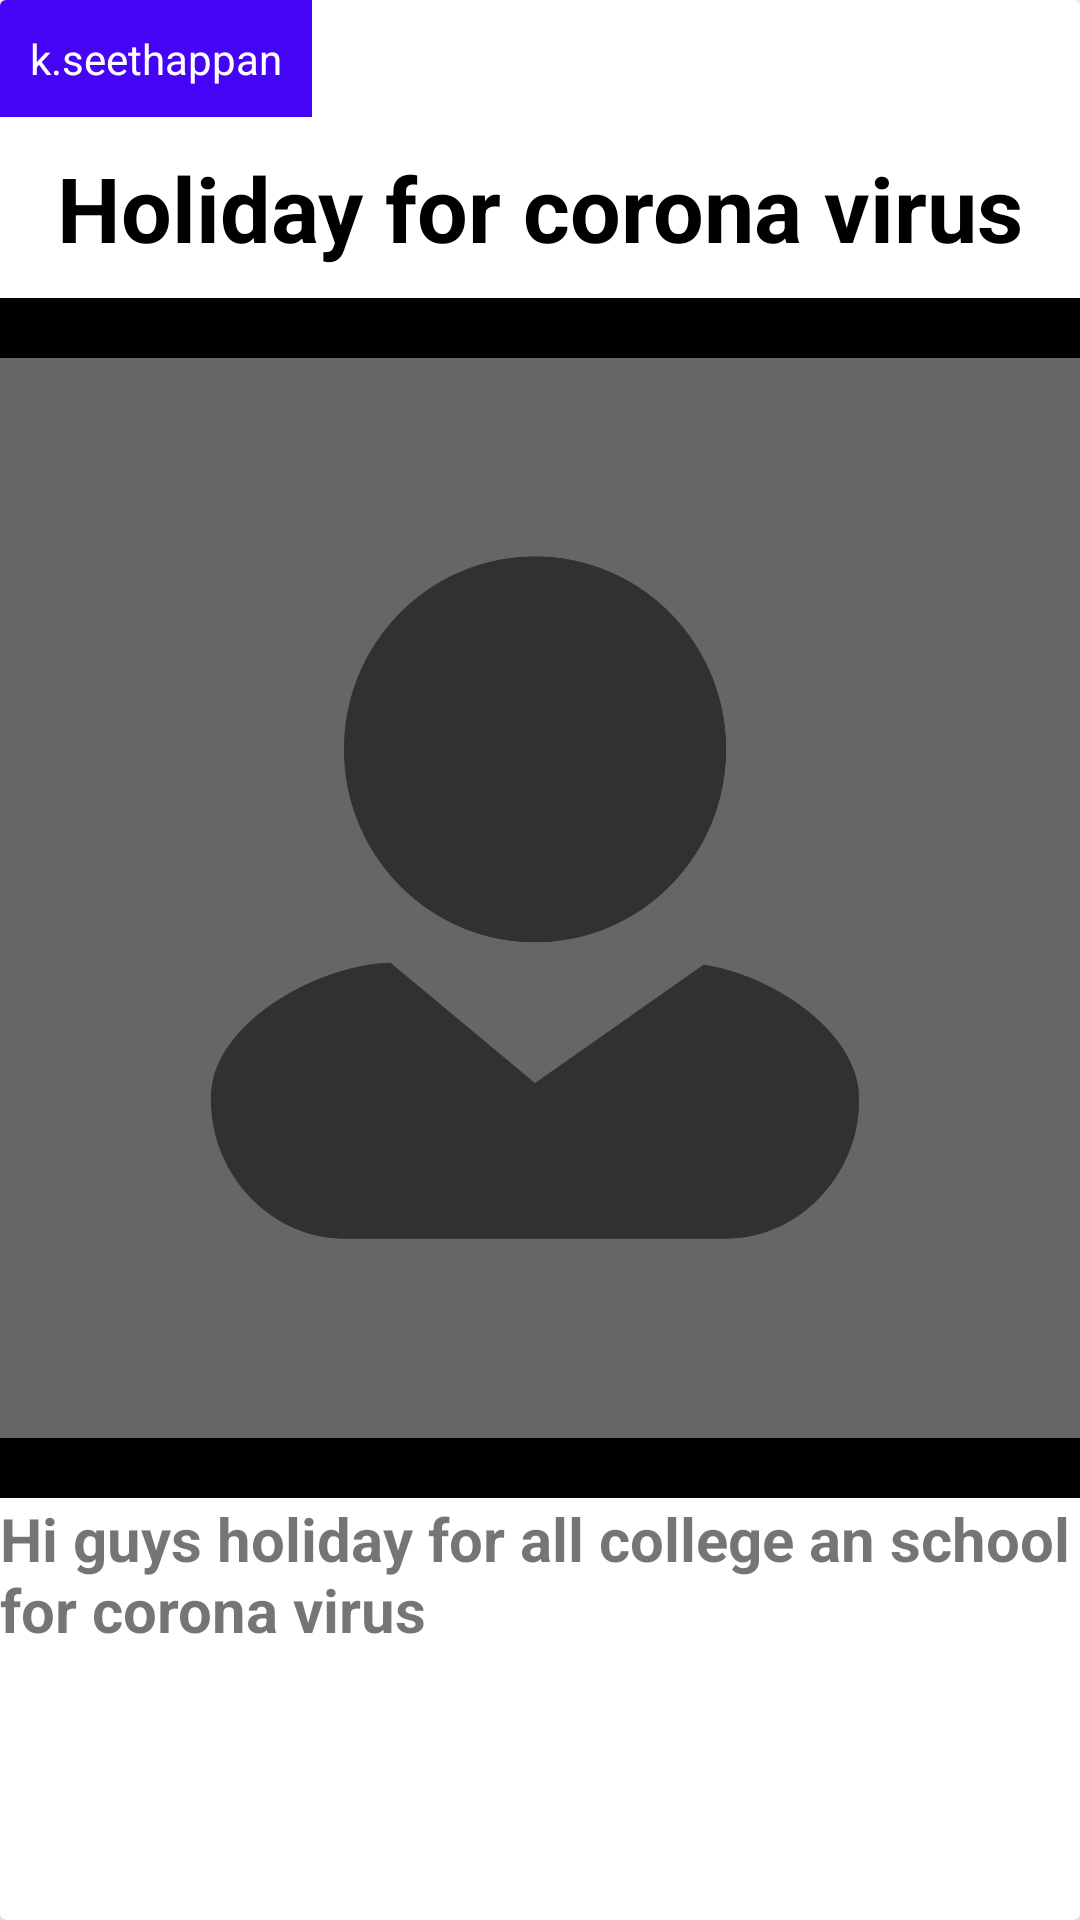

The Android layout XML behind this screen, and the referenced resources:
<!-- AndroidManifest.xml: application theme Theme.LM -->
<!-- res/layout/news_item.xml -->
<?xml version="1.0" encoding="utf-8"?>
<androidx.cardview.widget.CardView xmlns:android="http://schemas.android.com/apk/res/android"
    android:layout_width="match_parent"
    android:layout_margin="10dp"
    android:layout_height="wrap_content">
   <LinearLayout
       android:layout_width="match_parent"
       android:layout_height="wrap_content"
       android:orientation="vertical">
       <TextView
           android:id="@+id/news_creator_name"
           android:layout_width="wrap_content"
           android:layout_height="wrap_content"
           android:text="k.seethappan"
           android:padding="10dp"
           android:background="#4604F6"
           android:textColor="@color/white"/>
       <TextView
           android:id="@+id/news_title_from_new_item"
           android:padding="10dp"
           android:layout_width="wrap_content"
           android:layout_height="wrap_content"
           android:layout_gravity="center_horizontal"
           android:text="Holiday for corona virus"
           android:textStyle="bold"
           android:textColor="@color/black"
           android:textSize="30dp"/>

       <ImageView
           android:id="@+id/news_banner_img"
           android:layout_width="wrap_content"
           android:background="@color/black"
           android:layout_height="400dp"
           android:src="@drawable/user_default" />
       <TextView
           android:layout_gravity="center_horizontal"
           android:layout_width="wrap_content"
           android:layout_height="wrap_content"
           android:id="@+id/news_msg_text"
           android:text="Hi guys holiday for all college an school for corona virus"
           android:textSize="20dp"
           android:textStyle="bold"/>
   </LinearLayout>
</androidx.cardview.widget.CardView>
<!-- resources referenced by this layout -->
<resources>
  <color name="black">#000000</color>
  <color name="white">#FFFFFFFF</color>
  <!-- drawable user_default: png bitmap (drawable, 47490 bytes) -->
  <style name="Theme.LM" parent="Theme.MaterialComponents.DayNight.DarkActionBar">
          
          <item name="colorPrimary">@color/purple_500</item>
          <item name="colorPrimaryVariant">@color/purple_700</item>
          <item name="colorOnPrimary">@color/white</item>
          
          <item name="colorSecondary">@color/black</item>
          <item name="colorSecondaryVariant">@color/black</item>
          <item name="colorOnSecondary">@color/white</item>
          
          <item name="android:statusBarColor" tools:targetApi="l">?attr/colorSecondaryVariant</item>
          
      </style>
  <color name="purple_500">#FF6200EE</color>
  <color name="purple_700">#FF3700B3</color>
</resources>
